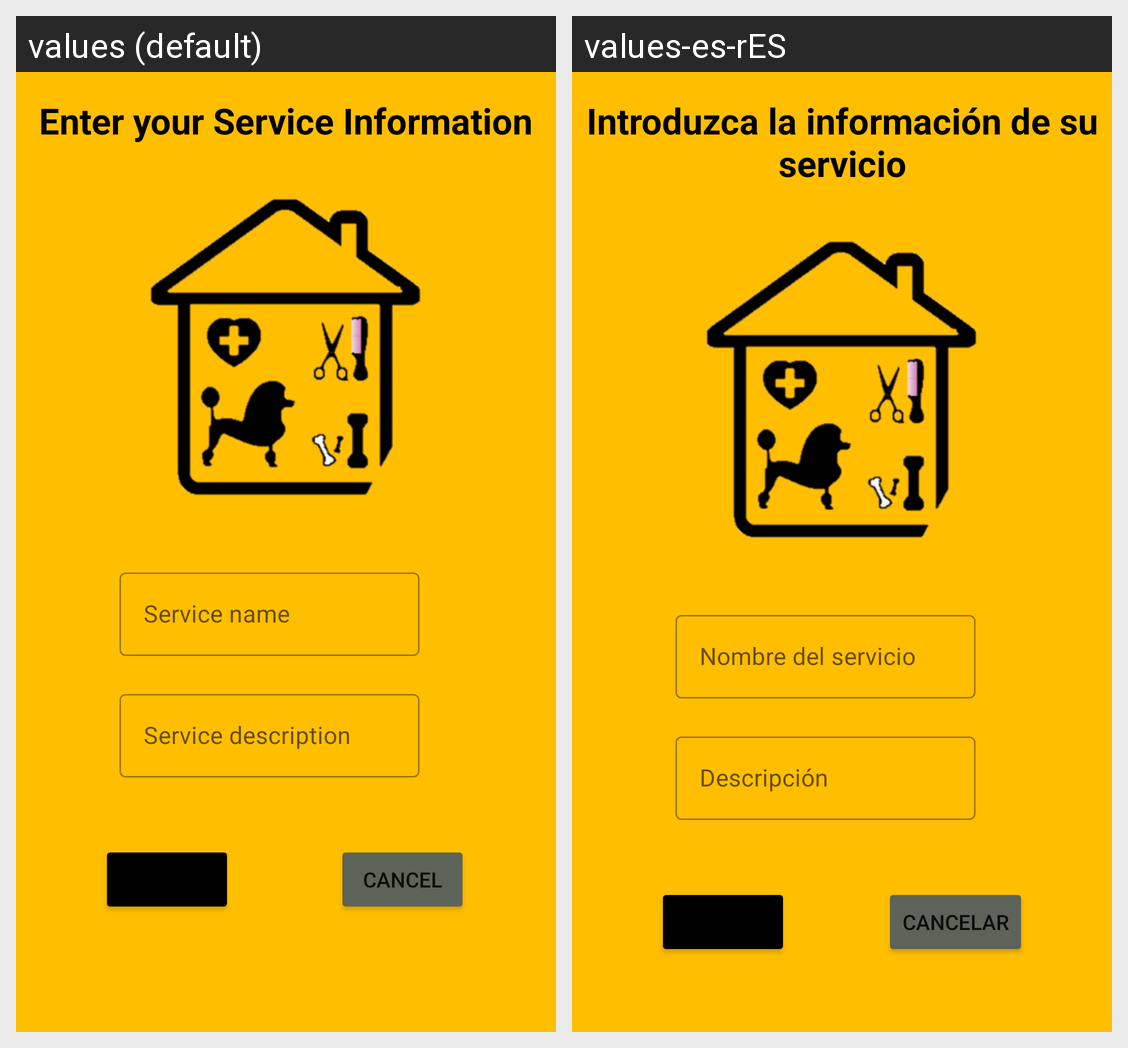

Translations of the strings shown on this Android screen, per locale in the grid:
Android screen res/layout/activity_add_serv.xml rendered under 2 locales, left to right: values (default), values-es-rES. Device: Nexus 5 (rendered at 1080×1920; each locale shown at half size, 540×960, under a caption strip naming it); theme AppTheme.
Strings drawn on this screen, with the default value and each locale's value (text and hints the layout hard-codes, and strings that could not be matched under every locale, appear in the picture but are not listed):

addServ
  values: Enter your Service Information
  values-es-rES: Introduzca la información de su servicio

nameS
  values: Service name
  values-es-rES: Nombre del servicio

descS
  values: Service description
  values-es-rES: Descripción

cancel
  values: CANCEL
  values-es-rES: CANCELAR
